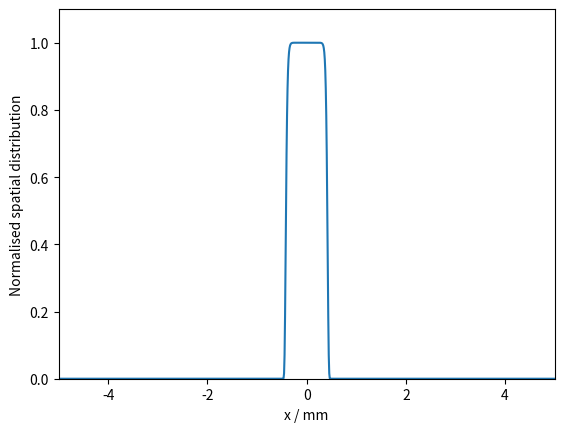
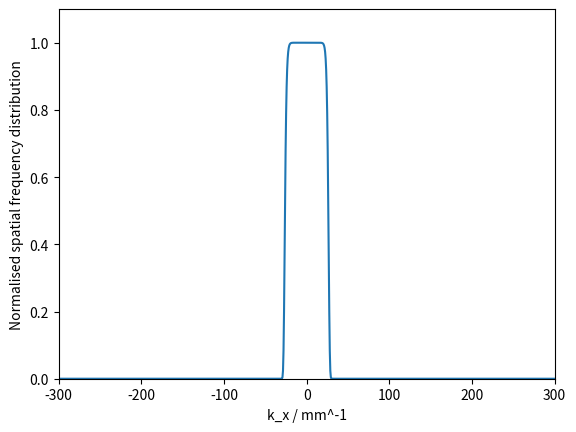
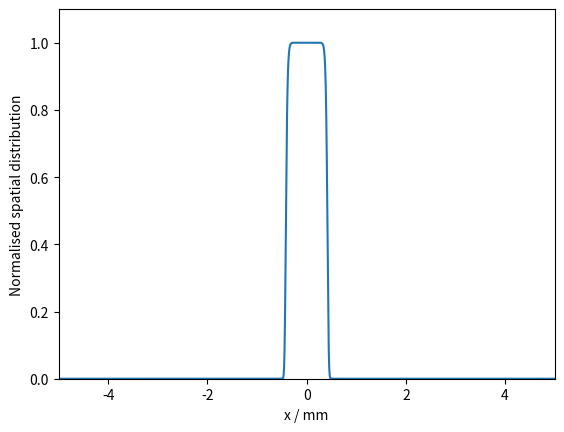

Write Python code to recreate these figures, in order.
import numpy as np
import matplotlib.pyplot as plt
from scipy.fft import fft #as fft
from scipy.fft import ifft #as ifft
from scipy.fft import fftshift

# Program description
'''
Uses Fourier method of Sziklas and Seigman (1975) [see also Leavey and Courtial, Young TIM User Guide (2017).] for beam propagation.
'''

# Inputs
wav = 1e-3                                                 # wavelength in mm
F1 = 100                                                       # Lens 1 in mm
S1 = 100                                                       # Space 1 in mm

class Wave: 
    '''Represents Wave in x, propagating along z. 
    Attributes: 
    W: width of window in mm
    res: resolution in x and y in mm
    N: number of bins along each axis
    x: 1D array, x-co-ordinate
    kwav: constant, magnitude of wavevector
    kneg/kpos: 1D arrays, negative/positive components of k-vactor along x-axis (spatial frequencies)
    kx: 1D array, component of k-vector along x-axis (spatial frequency)
    kz: 1D array, component of k-vector along z-axis
    zres: constant: resolution in z
    U: 1D array, Complex amplitude
    '''
    def __init__(self, *args): # Initialises amplitude array.
        self.W = 10                                                                                 # Width of window in mm
        self.res = 0.01                                                                             # 1D array representing kz-space. Derived from condition for monochromaticity.
        self.N = int(self.W / self.res)                                                                  # Number of x-bins (keeps resolution the same)  
        self.x = np.linspace(-self.W/2, self.W/2, self.N)                                           # 1D array representing x-space
        self.kwav = 2 * np.pi / wav                                                                 # Magnitude of wave-vector        
        self.kx_noshift = np.linspace(-(np.pi * self.N)/self.W, (np.pi * self.N)/self.W, self.N)    # Define kx-array
        self.kx = fftshift(self.kx_noshift)                                                         # fftshift so that kz array matches (un-shifted) spatial frequency distibution (P) in step method
        self.kz = np.sqrt(self.kwav**2 - self.kx**2)                                                # 1D array representing kz-space. Derived from condition for monochromaticity. 
        self.zres = 3000                                                                            # z-resolution in mm: 3000 for most; 50 for transverse profile as function of z. 
        self.U = np.ones(len(self.x))                                                               # Input array: plane wave.

    def aperture(self,width):
        Uin = self.U
        frame = (self.W - width) / 2
        frame_bins = int(round(self.N * (frame / self.W)))
        width_bins = self.N - 2 * frame_bins
        mask = np.concatenate((np.zeros(frame_bins),np.ones(width_bins),np.zeros(frame_bins)), axis = 0)
        Uout = Uin * mask
        self.U = Uout
        return self

    def supergaussian(self,width,exponent):
        Uin = self.U
        Uout = Uin *  np.exp(-((self.x)**2 / (2 * (width**2)))**exponent)       # super gaussian function
        self.U = Uout
        return self

    def step(self, D): # Propagate input Wave object over distance, D; return Wave object. Fourier algorithm. 
        Pin = fft(self.U)                       # FFT of amplitude distribution, U, gives spatial frequency distribution, Pin at initial position, z.
        Pout = Pin * np.exp(1j * self.kz * D)   # Multiply Spatial frequency distribution by phase-factor corresponding to propagation through distance, D, to give new spatial frequency distribution, Pout. 
        Uout = ifft(Pout)                       # IFFT of spatial frequency distribution gives amplitude distribution, Uout, at plane z = z + D
        self.U = Uout
        return self

    def propagate(self,distance): # Propagate Wave object through distance with resolution, zres; return Wave object. 
        Uprev = self
        res = self.zres                 
        num = distance // res           # number of steps: divide distance by resolution. 
        rem = distance % res            # remainder of division: final step size. If num = 0, i.e. zres > distance, single step taken, equal to distance. 
        for i in range(num):            # num steps
            Unext = Uprev.step(res)
            Uprev = Unext
        Unext = Uprev.step(rem)         # Final step of size rem. 
        return Unext

    def tilt(self,angle): # Applies linear phase-gradient, simulating effect of tilting mirror. Input angle in mrad. 
        Uin = self.U
        a = angle / 1000
        Uout = Uin * np.exp(-1j * self.kwav * self.x * np.sin(a))
        self.U = Uout
        return self

    def lens(self,f): # Lens element of focal length, f. 
        Uin = self.U
        Uout = Uin * np.exp(-1j * self.kwav * self.x**2 / (2 * f))
        self.U = Uout
        return self

    def mirror(self,R): # Mirror element of radius of curvature, R. 
        Uin = self.U
        Uout = Uin * np.exp(-1j * self.kwav * self.x**2 / R)
        self.U = Uout
        return self

    def amp_plot(self,n=1): # Plot magnitude of Amplitude array in x-space. 
        Uplot = abs(self.U)/max(abs(self.U))
        plt.figure(n)
        plt.plot(self.x,Uplot,'-')
        axes = plt.gca()
        axes.set_xlim([-5, 5])
        axes.set_ylim([0, 1.1])
        plt.xlabel('x / mm')
        plt.ylabel('Normalised spatial distribution')

    def freq_plot(self,n=2): # Plot magnitude of Spatial frequency array in k-space. 
        P = fft(self.U)
        kxplot = fftshift(self.kx)   
        Pshift = fftshift(P)
        Pabs = abs(Pshift)
        Pplot = Pabs/max(Pabs)
        plt.figure(n)
        plt.plot(kxplot,Pplot,'-')
        axes = plt.gca()
        axes.set_xlim([-300, 300])
        axes.set_ylim([0, 1.1])
        plt.xlabel('k_x / mm^-1')
        plt.ylabel('Normalised spatial frequency distribution')

def system(): 
    # Runs series of methods corresponding to wave propagation through various elements in system. 
    U = Wave()
    #U = U.aperture(0.6)
    U = U.supergaussian(0.3,10)
    U.amp_plot(1)
    U = U.propagate(S1)
    U = U.lens(F1)
    U = U.propagate(S1)
    U.freq_plot(2)
    U = U.propagate(S1)
    U = U.lens(F1)
    U = U.propagate(S1)
    U.amp_plot(3)
    #U.freq_plot(6)

def main():
    system()
    plt.show()
    
if __name__ == "__main__":
    main()

# Redundant or stored code
# ------------------------
# Mask
'''
mask = np.concatenate((np.zeros(int(0.475*R)),np.ones(int(0.01 * R)),np.zeros(int(0.03 * R)),np.ones(int(0.01 * R)),np.zeros(int(0.475 * R))), axis = 0)    # double slit
mask = np.concatenate((np.zeros(int(0.25*self.N)),np.ones(int(0.5 * self.N)),np.zeros(int(0.25 * self.N))), axis = 0)                                       # single slit
'''
# fftshift 'by hand'
'''
#Pneg = P[int(len(P)/2):]
#Ppos = P[:int(len(P)/2)]
#Pswap = np.concatenate((Pneg,Ppos), axis = 0)
'''